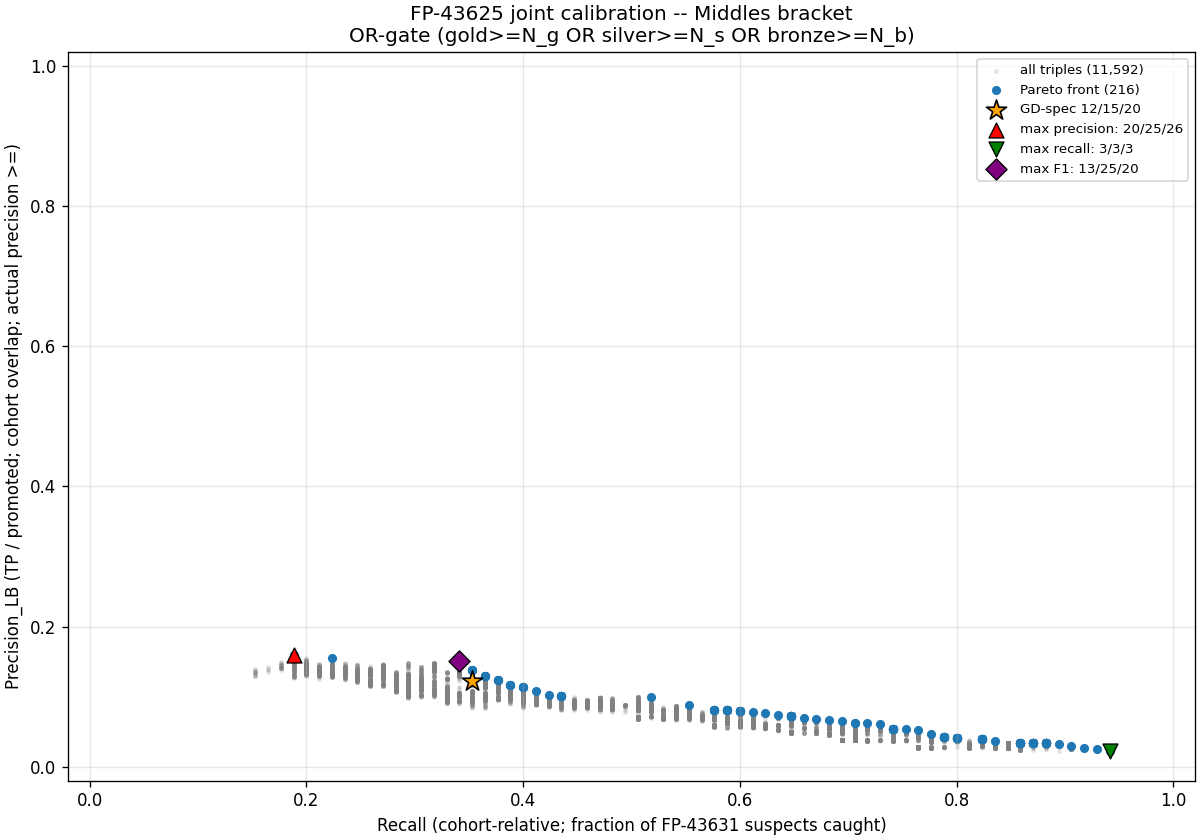

The data file committed next to this chart (first rows):
n_g, n_s, n_b, promoted, TP, precision_LB, recall, F1
3, 3, 3, 3564, 80, 0.02245, 0.9412, 0.04385
3, 3, 4, 3195, 79, 0.02473, 0.9294, 0.04817
3, 3, 5, 3069, 78, 0.02542, 0.9176, 0.04946
3, 3, 6, 3004, 78, 0.02597, 0.9176, 0.0505
3, 3, 7, 2982, 77, 0.02582, 0.9059, 0.05021
3, 3, 8, 2974, 77, 0.02589, 0.9059, 0.05034
3, 3, 9, 2969, 77, 0.02593, 0.9059, 0.05043
3, 3, 10, 2967, 77, 0.02595, 0.9059, 0.05046
3, 3, 11, 2966, 77, 0.02596, 0.9059, 0.05048
3, 3, 12, 2966, 77, 0.02596, 0.9059, 0.05048
3, 3, 13, 2966, 77, 0.02596, 0.9059, 0.05048
3, 3, 14, 2966, 77, 0.02596, 0.9059, 0.05048
3, 3, 15, 2966, 77, 0.02596, 0.9059, 0.05048
3, 3, 16, 2966, 77, 0.02596, 0.9059, 0.05048
3, 3, 17, 2966, 77, 0.02596, 0.9059, 0.05048
3, 3, 18, 2966, 77, 0.02596, 0.9059, 0.05048
3, 3, 19, 2966, 77, 0.02596, 0.9059, 0.05048
3, 3, 20, 2966, 77, 0.02596, 0.9059, 0.05048
3, 3, 21, 2966, 77, 0.02596, 0.9059, 0.05048
3, 3, 22, 2966, 77, 0.02596, 0.9059, 0.05048
3, 3, 23, 2966, 77, 0.02596, 0.9059, 0.05048
3, 3, 24, 2966, 77, 0.02596, 0.9059, 0.05048
3, 3, 25, 2966, 77, 0.02596, 0.9059, 0.05048
3, 3, 26, 2966, 77, 0.02596, 0.9059, 0.05048
3, 3, 27, 2966, 77, 0.02596, 0.9059, 0.05048
3, 3, 28, 2966, 77, 0.02596, 0.9059, 0.05048
3, 3, 29, 2966, 77, 0.02596, 0.9059, 0.05048
3, 3, 30, 2966, 77, 0.02596, 0.9059, 0.05048
3, 4, 3, 3259, 79, 0.02424, 0.9294, 0.04725
3, 4, 4, 2830, 77, 0.02721, 0.9059, 0.05283
3, 4, 5, 2671, 76, 0.02845, 0.8941, 0.05515
3, 4, 6, 2594, 76, 0.0293, 0.8941, 0.05674
3, 4, 7, 2559, 75, 0.02931, 0.8824, 0.05673
3, 4, 8, 2545, 75, 0.02947, 0.8824, 0.05703
3, 4, 9, 2538, 75, 0.02955, 0.8824, 0.05719
3, 4, 10, 2536, 75, 0.02957, 0.8824, 0.05723
3, 4, 11, 2533, 75, 0.02961, 0.8824, 0.0573
3, 4, 12, 2533, 75, 0.02961, 0.8824, 0.0573
3, 4, 13, 2533, 75, 0.02961, 0.8824, 0.0573
3, 4, 14, 2533, 75, 0.02961, 0.8824, 0.0573
3, 4, 15, 2533, 75, 0.02961, 0.8824, 0.0573
3, 4, 16, 2533, 75, 0.02961, 0.8824, 0.0573
3, 4, 17, 2533, 75, 0.02961, 0.8824, 0.0573
3, 4, 18, 2533, 75, 0.02961, 0.8824, 0.0573
3, 4, 19, 2533, 75, 0.02961, 0.8824, 0.0573
3, 4, 20, 2533, 75, 0.02961, 0.8824, 0.0573
3, 4, 21, 2533, 75, 0.02961, 0.8824, 0.0573
3, 4, 22, 2533, 75, 0.02961, 0.8824, 0.0573
3, 4, 23, 2533, 75, 0.02961, 0.8824, 0.0573
3, 4, 24, 2533, 75, 0.02961, 0.8824, 0.0573
3, 4, 25, 2533, 75, 0.02961, 0.8824, 0.0573
3, 4, 26, 2533, 75, 0.02961, 0.8824, 0.0573
3, 4, 27, 2533, 75, 0.02961, 0.8824, 0.0573
3, 4, 28, 2533, 75, 0.02961, 0.8824, 0.0573
3, 4, 29, 2533, 75, 0.02961, 0.8824, 0.0573
3, 4, 30, 2533, 75, 0.02961, 0.8824, 0.0573
3, 5, 3, 3137, 79, 0.02518, 0.9294, 0.04904
3, 5, 4, 2679, 77, 0.02874, 0.9059, 0.05572
3, 5, 5, 2498, 76, 0.03042, 0.8941, 0.05885
3, 5, 6, 2410, 76, 0.03154, 0.8941, 0.06092
... 11,532 more rows
